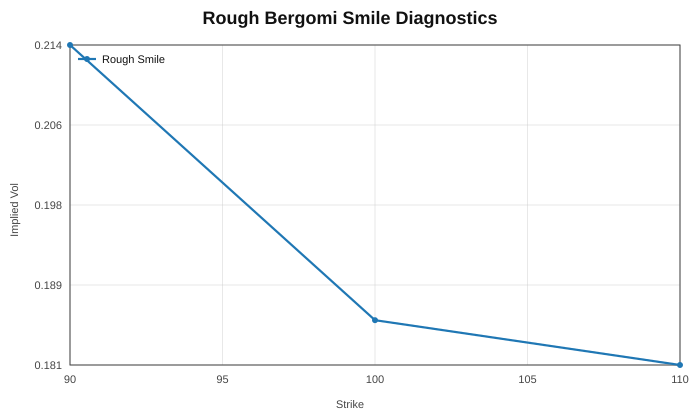

Data behind this chart, as committed beside it:
strike, implied_vol
90, 0.2139
100, 0.1859
110, 0.1813
